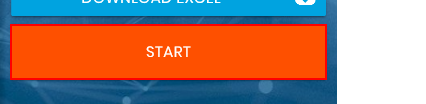
Task: Patani honga ya nahi
Workflow: Main

Step 1: click on the button

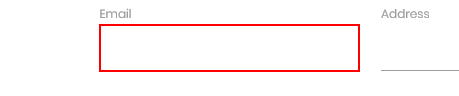
Step 2: type [row(5).ToString] into the text box

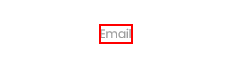
Step 3: Find Element 'LABEL' on the label 'Email'

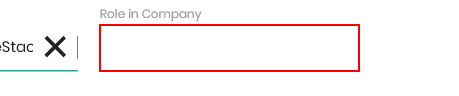
Step 4: type [row(3).ToString] into the text box

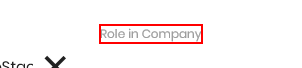
Step 5: Find Element 'LABEL' on the label 'Role in Company'

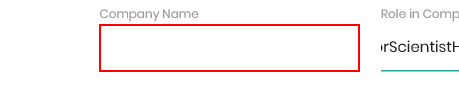
Step 6: type [row(2).ToString] into the text box

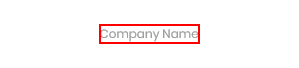
Step 7: Find Element 'LABEL' on the label 'Company Name'

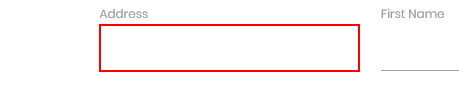
Step 8: type [row(4).ToString] into the text box

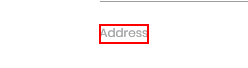
Step 9: Find Element 'LABEL' on the label 'Address'

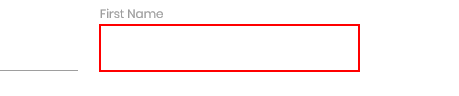
Step 10: type [row(0).ToString] into the text box

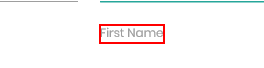
Step 11: Find Element 'LABEL' on the label 'First Name'

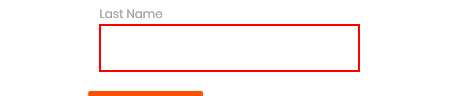
Step 12: type [row(1).ToString] into the text box

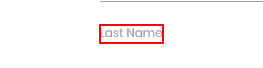
Step 13: Find Element 'LABEL' on the label 'Last Name'

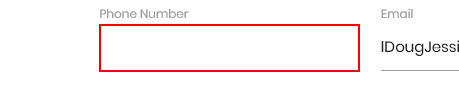
Step 14: type [row(6).ToString] into the text box

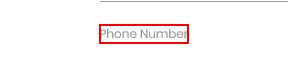
Step 15: Find Element 'LABEL' on the label 'Phone Number'

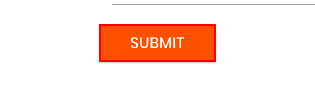
Step 16: click on the text box